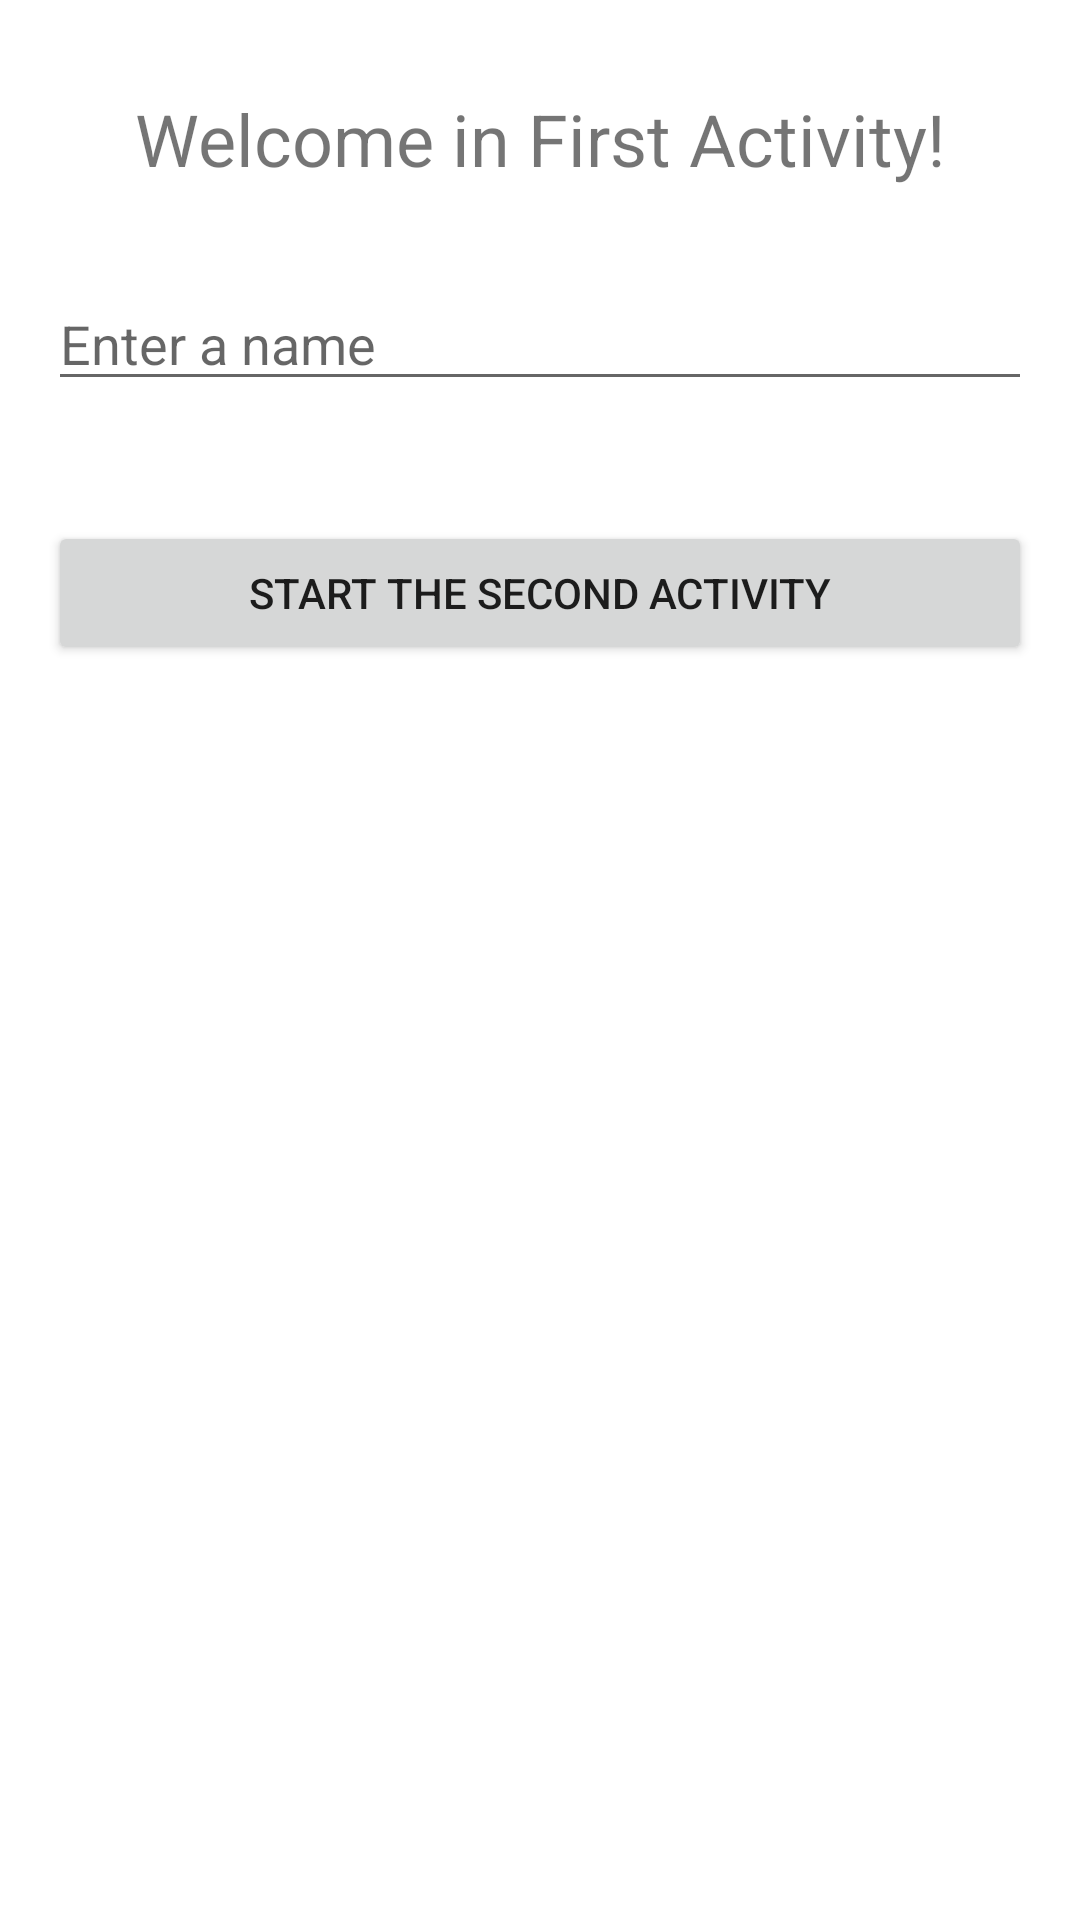

Write the Android layout XML for this screen, with the resource values it uses.
<!-- AndroidManifest.xml: application theme Theme.App04_Intent -->
<!-- res/layout/activity_main.xml -->
<?xml version="1.0" encoding="utf-8"?>
<androidx.constraintlayout.widget.ConstraintLayout xmlns:android="http://schemas.android.com/apk/res/android"
    xmlns:app="http://schemas.android.com/apk/res-auto"
    xmlns:tools="http://schemas.android.com/tools"
    android:layout_width="match_parent"
    android:layout_height="match_parent"
    tools:context=".MainActivity">

    <TextView
        android:id="@+id/tv_title"
        android:layout_width="wrap_content"
        android:layout_height="wrap_content"
        android:text="Welcome in First Activity!"
        android:layout_marginTop="30dp"
        android:textSize="24sp"
        app:layout_constraintEnd_toEndOf="parent"
        app:layout_constraintStart_toStartOf="parent"
        app:layout_constraintTop_toTopOf="parent" />

    <EditText
        android:id="@+id/et_name"
        android:layout_width="match_parent"
        android:layout_height="wrap_content"
        android:layout_marginStart="16dp"
        android:layout_marginTop="30dp"
        android:layout_marginEnd="16dp"
        android:hint="Enter a name"
        app:layout_constraintEnd_toEndOf="parent"
        app:layout_constraintStart_toStartOf="parent"
        app:layout_constraintTop_toBottomOf="@id/tv_title" />

    <Button
        android:id="@+id/button"
        android:layout_width="match_parent"
        android:layout_height="wrap_content"
        android:layout_marginStart="16dp"
        android:layout_marginTop="40dp"
        android:layout_marginEnd="16dp"
        android:text="start the second activity"
        app:layout_constraintEnd_toEndOf="parent"
        app:layout_constraintStart_toStartOf="parent"
        app:layout_constraintTop_toBottomOf="@+id/et_name" />
</androidx.constraintlayout.widget.ConstraintLayout>
<!-- resources referenced by this layout -->
<resources>
  <style name="Theme.App04_Intent" parent="Theme.MaterialComponents.DayNight.DarkActionBar">
          
          <item name="colorPrimary">@color/purple_500</item>
          <item name="colorPrimaryVariant">@color/purple_700</item>
          <item name="colorOnPrimary">@color/white</item>
          
          <item name="colorSecondary">@color/teal_200</item>
          <item name="colorSecondaryVariant">@color/teal_700</item>
          <item name="colorOnSecondary">@color/black</item>
          
          <item name="android:statusBarColor" tools:targetApi="l">?attr/colorPrimaryVariant</item>
          
      </style>
  <!-- not gathered from this repository: default colours our renderer supplied (Android Studio template values) -->
  <color name="purple_500">#FF6200EE</color>
  <color name="purple_700">#FF3700B3</color>
  <color name="teal_200">#FF03DAC5</color>
  <color name="teal_700">#FF018786</color>
  <color name="black">#FF000000</color>
  <color name="white">#FFFFFFFF</color>
</resources>
